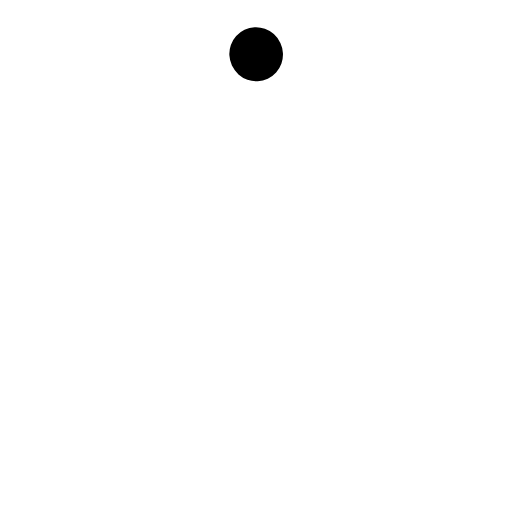
t = 0.00 s
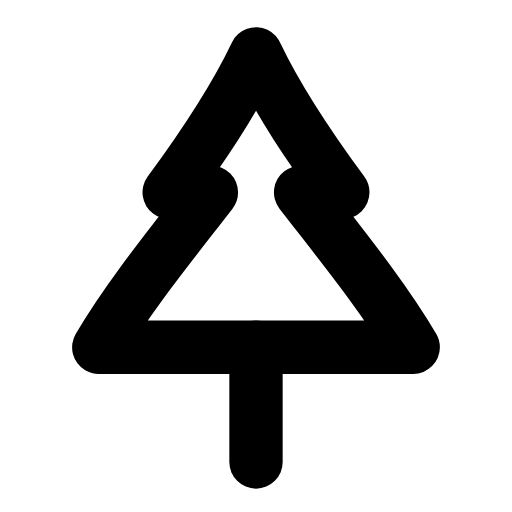
t = 0.26 s
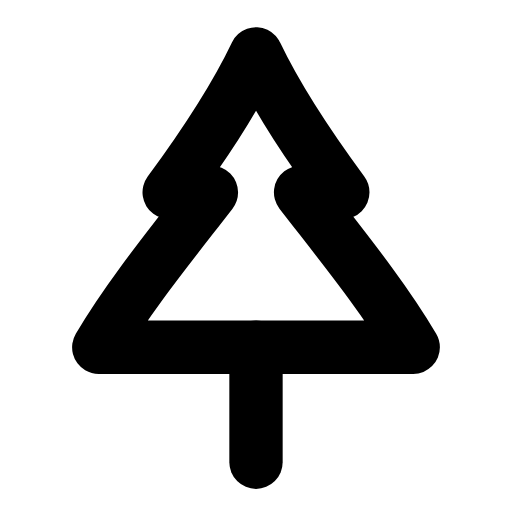
t = 0.50 s
t = 0.73 s: frame unchanged from t = 0.50 s, image omitted
t = 1.02 s: frame unchanged from t = 0.50 s, image omitted
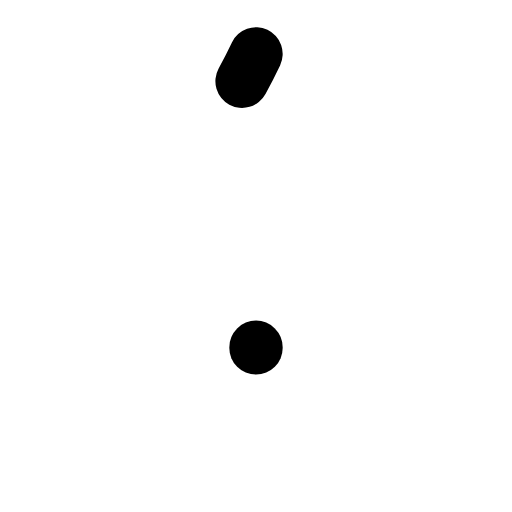
t = 1.26 s

The animated SVG that drew these frames (rendered in a browser with its animation timeline set to each time). Animation: 2 SMIL elements (animate=2); one cycle of 1.50 s, repeats indefinitely.

<svg xmlns="http://www.w3.org/2000/svg" width="24" height="24" viewBox="0 0 24 24" fill="none"><g transform="translate(-1.2 -1.213) scale(1.1)"><path stroke="currentColor" stroke-width="2.273" stroke-linecap="round" stroke-linejoin="round" fill="none" d="M12 3.4C11 5.5 9.7 7.4 8.3 9.3L10.1 9.3C8.4 11.5 6.6 13.7 5.3 15.9L18.7 15.9C17.4 13.7 15.6 11.5 13.9 9.3L15.7 9.3C14.3 7.4 13 5.5 12 3.4Z" pathLength="1" stroke-dasharray="1"><animate attributeName="stroke-dashoffset" values="1;1;0;0;0;0;1;1;1" keyTimes="0;0;0.189;0.45;0.6;0.774;0.9;0.9;1" dur="1.5s" repeatCount="indefinite" calcMode="spline" keySplines="0.16 1 0.3 1;0.16 1 0.3 1;0.16 1 0.3 1;0.16 1 0.3 1;0.16 1 0.3 1;0.16 1 0.3 1;0.16 1 0.3 1;0.16 1 0.3 1"/></path><line stroke="currentColor" stroke-width="2.273" stroke-linecap="round" stroke-linejoin="round" fill="none" x1="12" y1="15.9" x2="12" y2="20.8" pathLength="1" stroke-dasharray="1"><animate attributeName="stroke-dashoffset" values="1;1;0;0;0;0;1;1;1" keyTimes="0;0.0315;0.2205;0.45;0.6;0.753;0.879;0.9;1" dur="1.5s" repeatCount="indefinite" calcMode="spline" keySplines="0.16 1 0.3 1;0.16 1 0.3 1;0.16 1 0.3 1;0.16 1 0.3 1;0.16 1 0.3 1;0.16 1 0.3 1;0.16 1 0.3 1;0.16 1 0.3 1"/></line></g></svg>
